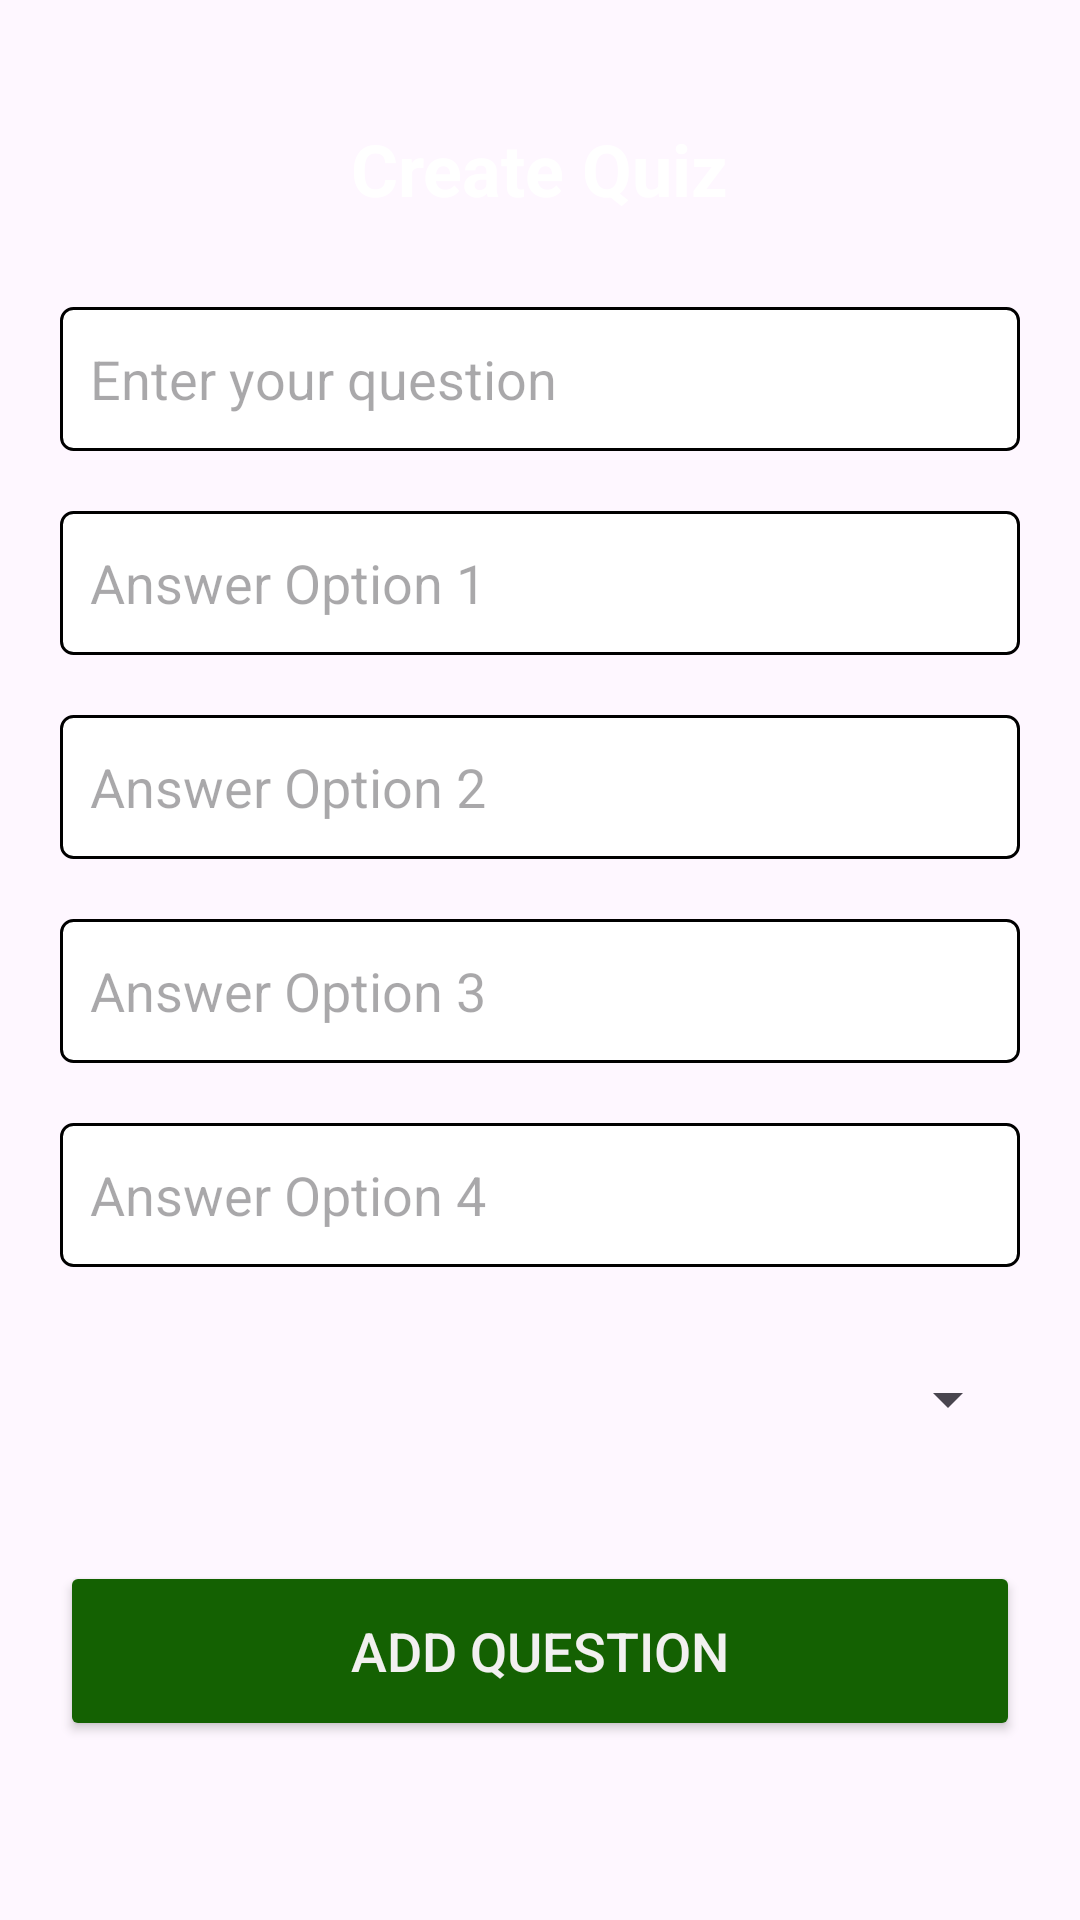

Here is an Android app screen rendered from its layout file. Give the layout XML and the strings, colors and styles it references.
<!-- AndroidManifest.xml: application theme Theme.CodeIQ -->
<!-- res/layout/activity_create_page.xml -->
<?xml version="1.0" encoding="utf-8"?>
<RelativeLayout xmlns:android="http://schemas.android.com/apk/res/android"
        xmlns:tools="http://schemas.android.com/tools"
        android:layout_width="match_parent"
        android:layout_height="match_parent"
        android:padding="20dp"
        android:background="@drawable/bg_2"
        tools:context=".Create_page">

        
        <TextView
            android:id="@+id/tv_create_quiz_title"
            android:layout_width="wrap_content"
            android:layout_height="wrap_content"
            android:text="Create Quiz"
            android:textSize="24sp"
            android:textStyle="bold"
            android:textColor="#FFFFFF"
            android:layout_centerHorizontal="true"
            android:layout_marginTop="20dp" />

        
        <EditText
            android:id="@+id/et_question"
            android:layout_width="match_parent"
            android:layout_height="wrap_content"
            android:minHeight="48dp"
            android:hint="Enter your question"
            android:background="@drawable/edit_text_background"
            android:layout_below="@id/tv_create_quiz_title"
            android:layout_marginTop="30dp"
            android:padding="10dp"
            android:textColor="#000000" />

        
        <EditText
            android:id="@+id/et_answer_1"
            android:layout_width="match_parent"
            android:layout_height="wrap_content"
            android:minHeight="48dp"
            android:hint="Answer Option 1"
            android:background="@drawable/edit_text_background"
            android:layout_below="@id/et_question"
            android:layout_marginTop="20dp"
            android:padding="10dp"
            android:textColor="#000000" />

        
        <EditText
            android:id="@+id/et_answer_2"
            android:layout_width="match_parent"
            android:layout_height="wrap_content"
            android:minHeight="48dp"
            android:hint="Answer Option 2"
            android:background="@drawable/edit_text_background"
            android:layout_below="@id/et_answer_1"
            android:layout_marginTop="20dp"
            android:padding="10dp"
            android:textColor="#000000" />

        
        <EditText
            android:id="@+id/et_answer_3"
            android:layout_width="match_parent"
            android:layout_height="wrap_content"
            android:minHeight="48dp"
            android:hint="Answer Option 3"
            android:background="@drawable/edit_text_background"
            android:layout_below="@id/et_answer_2"
            android:layout_marginTop="20dp"
            android:padding="10dp"
            android:textColor="#000000" />

        
        <EditText
            android:id="@+id/et_answer_4"
            android:layout_width="match_parent"
            android:layout_height="wrap_content"
            android:minHeight="48dp"
            android:hint="Answer Option 4"
            android:background="@drawable/edit_text_background"
            android:layout_below="@id/et_answer_3"
            android:layout_marginTop="20dp"
            android:padding="10dp"
            android:textColor="#000000" />

        
        <Spinner
            android:id="@+id/spinner_correct_answer"
            android:layout_width="match_parent"
            android:layout_height="wrap_content"
            android:minHeight="48dp"
            android:layout_below="@id/et_answer_4"
            android:layout_marginTop="20dp" />

        
        <Button
            android:id="@+id/btn_add_question"
            android:layout_width="match_parent"
            android:layout_height="60dp"
            android:text="Add Question"
            android:backgroundTint="#146102"
            android:textColor="#F2F0F0"
            android:textSize="18sp"
            android:layout_below="@id/spinner_correct_answer"
            android:layout_marginTop="30dp" />

        
        <Button
            android:id="@+id/btn_save_quiz"
            android:layout_width="match_parent"
            android:layout_height="60dp"
            android:text="Save Quiz"
            android:backgroundTint="#9B0000"
            android:textColor="#FFFFFF"
            android:textSize="18sp"
            android:layout_below="@id/btn_add_question"
            android:layout_marginTop="30dp" />

    </RelativeLayout>
<!-- resources referenced by this layout -->
<resources>
  <!-- drawable edit_text_background (drawable) -->
  <?xml version="1.0" encoding="utf-8"?>
  <shape xmlns:android="http://schemas.android.com/apk/res/android">
      <solid android:color="#FFFFFF"/> 
      <corners android:radius="4dp"/> 
      <stroke android:color="#000000" android:width="1dp"/> 
  </shape>
  <style name="Theme.CodeIQ" parent="Theme.Material3.Light.NoActionBar">
          
          <item name="android:editTextColor">#000000</item>
          <item name="android:textColor">#000000</item>
      </style>
</resources>
